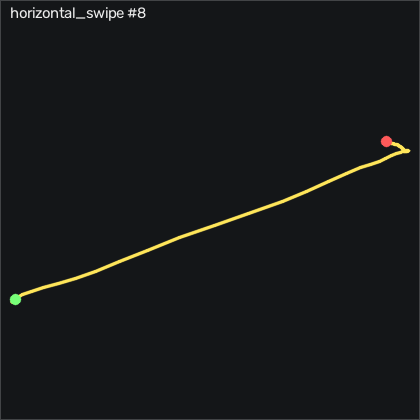

Values plotted in this chart, from the file beside it:
t_s, ax, ay, az, gx, gy, gz, seq
0.00000, -0.888, 0.418, 0.01600, -1.138, 1.605, 0.396, 35680
0.00900, -0.881, 0.412, 0.01800, -1.595, 1.361, 0.03096, 35681
0.01900, -0.875, 0.409, 0.01900, -1.686, 1.422, -0.396, 35682
0.02900, -0.874, 0.407, 0.02200, -1.686, 1.879, -0.762, 35683
0.03900, -0.878, 0.407, 0.02200, -1.808, 2.398, -0.64, 35684
0.04900, -0.877, 0.417, 0.02200, -1.991, 2.672, -0.274, 35685
0.05900, -0.88, 0.414, 0.02600, -2.571, 3.007, 0.274, 35686
0.06900, -0.879, 0.406, 0.01700, -3.363, 3.251, 1.067, 35687
0.07900, -0.882, 0.417, 0.01600, -3.821, 3.709, 1.799, 35688
0.08900, -0.889, 0.424, 0.01500, -4.522, 4.074, 1.89, 35689
0.09900, -0.894, 0.422, 0.01500, -5.833, 4.135, 2.317, 35690
0.109, -0.884, 0.407, 0.01700, -7.083, 3.739, 2.073, 35691
0.119, -0.86, 0.377, 0.02300, -8.058, 3.373, 1.372, 35692
0.13, -0.863, 0.323, 0.03000, -8.516, 4.227, 0.305, 35693
0.139, -0.96, 0.229, 0.03100, -7.632, 5.446, -1.158, 35694
0.149, -1.182, -0.00300, 0.00800, -3.699, 2.276, -3.018, 35695
0.159, -1.443, -0.337, 0.02500, 7.155, -6.81, -4.756, 35696
0.17, -1.417, -0.736, 0.09300, 25.6, -24.89, 1.524, 35697
0.179, -1.169, -1.113, 0.135, 52.16, -44.58, 25.55, 35698
0.189, -1.001, -1.38, 0.181, 90.78, -52.88, 52.16, 35699
0.199, -0.983, -1.446, 0.156, 142.4, -54, 69.79, 35700
0.209, -1.196, -1.243, 0.00800, 196.1, -54.28, 84.73, 35701
0.219, -1.479, -1.208, -0.123, 242, -67.57, 92.07, 35702
0.229, -1.592, -1.405, -0.184, 286, -83.7, 108.4, 35703
0.239, -1.479, -1.818, -0.451, 333.1, -120.1, 139.5, 35704
0.249, -1.138, -2.179, -0.83, 391.5, -158.4, 182.7, 35705
0.259, -0.638, -2.082, -1.207, 459.4, -187.4, 241.2, 35706
0.269, -0.08000, -1.254, -1.57, 523.2, -206.3, 280.4, 35707
0.279, 0.04100, -0.02600, -1.885, 559.5, -202.3, 258.7, 35708
0.289, -0.189, 1.381, -1.714, 558.3, -188.3, 216.3, 35709
0.3, -0.278, 2.113, -1.888, 512.4, -183.8, 177.2, 35710
0.309, -0.04200, 2.57, -1.707, 440.8, -178.8, 140.4, 35711
0.319, 0.209, 2.592, -1.439, 358.8, -161.9, 109.5, 35712
0.329, 0.218, 2.352, -1.246, 285.5, -129, 72.77, 35713
0.339, 0.257, 2.327, -1.161, 224.8, -94.74, 42.68, 35714
0.349, 0.01000, 1.617, -0.964, 171.5, -64.92, 31.34, 35715
0.359, -0.261, 1.548, -0.908, 139.3, -49.19, 28.41, 35716
0.369, -0.12, 1.411, -0.835, 111.8, -49.43, 22.9, 35717
0.379, -0.165, 1.419, -0.755, 93.71, -39.49, 9.97, 35718
0.389, -0.287, 1.39, -0.693, 77.64, -29.1, -1.524, 35719
0.399, -0.4, 1.322, -0.656, 61.48, -20.1, -7.622, 35720
0.409, -0.414, 1.199, -0.612, 45.91, -14.77, -11.01, 35721
0.419, -0.471, 1.109, -0.554, 33.83, -9.523, -14.51, 35722
0.43, -0.538, 1.091, -0.529, 25.48, -4.218, -17.04, 35723
0.439, -0.576, 1.063, -0.52, 16.94, 0.2334, -15.82, 35724
0.449, -0.63, 1.067, -0.535, 6.82, 1.727, -14.54, 35725
0.459, -0.602, 0.956, -0.495, -3.15, 1.666, -16.31, 35726
0.47, -0.752, 0.826, -0.454, -10.34, 7.093, -20.4, 35727
0.479, -0.848, 0.693, -0.405, -14.25, 5.446, -16.68, 35728
0.489, -0.808, 0.648, -0.398, -12.11, -0.7116, -8.719, 35729
0.499, -0.751, 0.691, -0.382, -7.936, -4.919, -3.902, 35730
0.509, -0.752, 0.735, -0.369, -5.894, -7.419, -5.152, 35731
0.519, -0.752, 0.773, -0.363, -6.504, -10.16, -6.219, 35732
0.529, -0.729, 0.794, -0.354, -9.4, -12.33, -4.695, 35733
0.539, -0.694, 0.771, -0.342, -13.42, -14.1, -5.122, 35734
0.549, -0.672, 0.72, -0.339, -17.11, -15.25, -7.774, 35735
0.559, -0.658, 0.661, -0.326, -19.52, -15.01, -9.726, 35736
0.569, -0.644, 0.634, -0.298, -20.34, -13.61, -8.963, 35737
0.579, -0.635, 0.62, -0.29, -20.1, -12.08, -7.835, 35738
0.589, -0.634, 0.6, -0.28, -19.7, -9.95, -6.738, 35739
... 15 more rows
